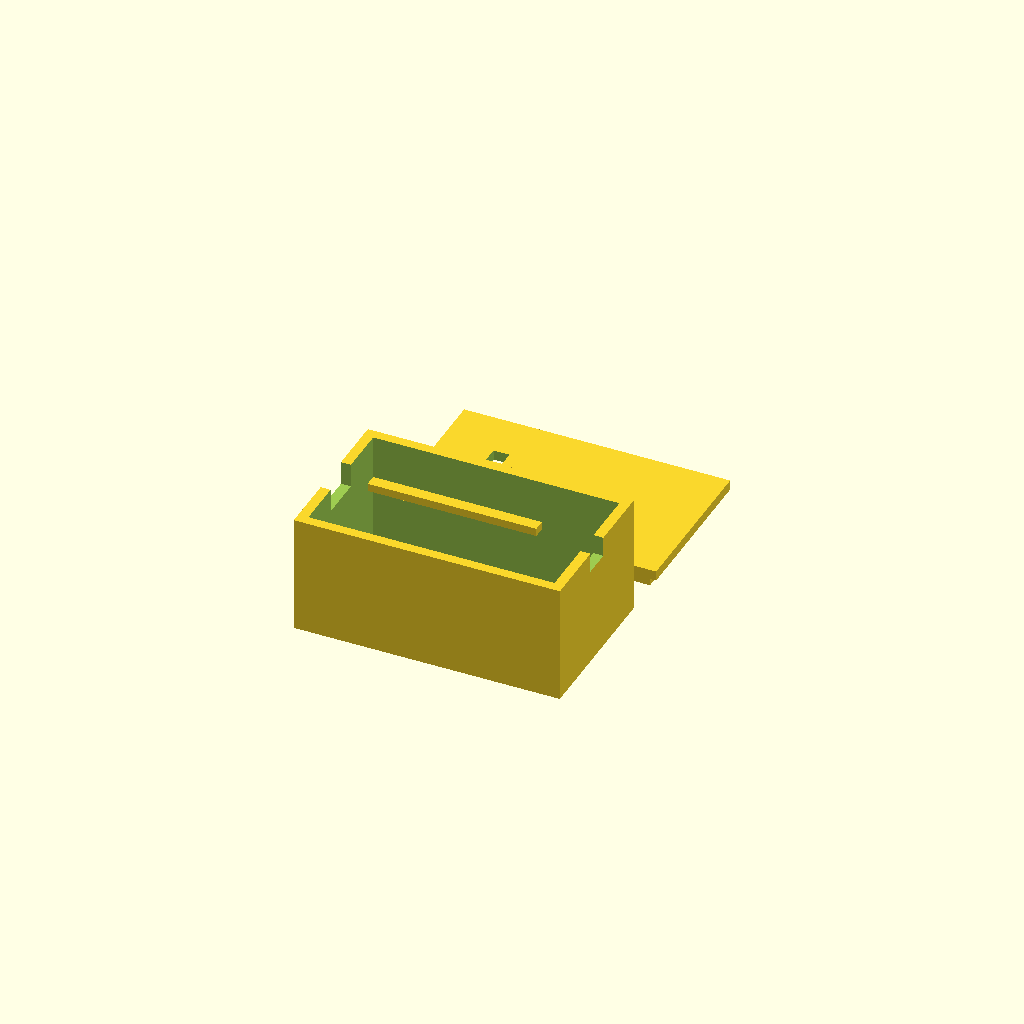
Cell 1 — every parameter at its default value.
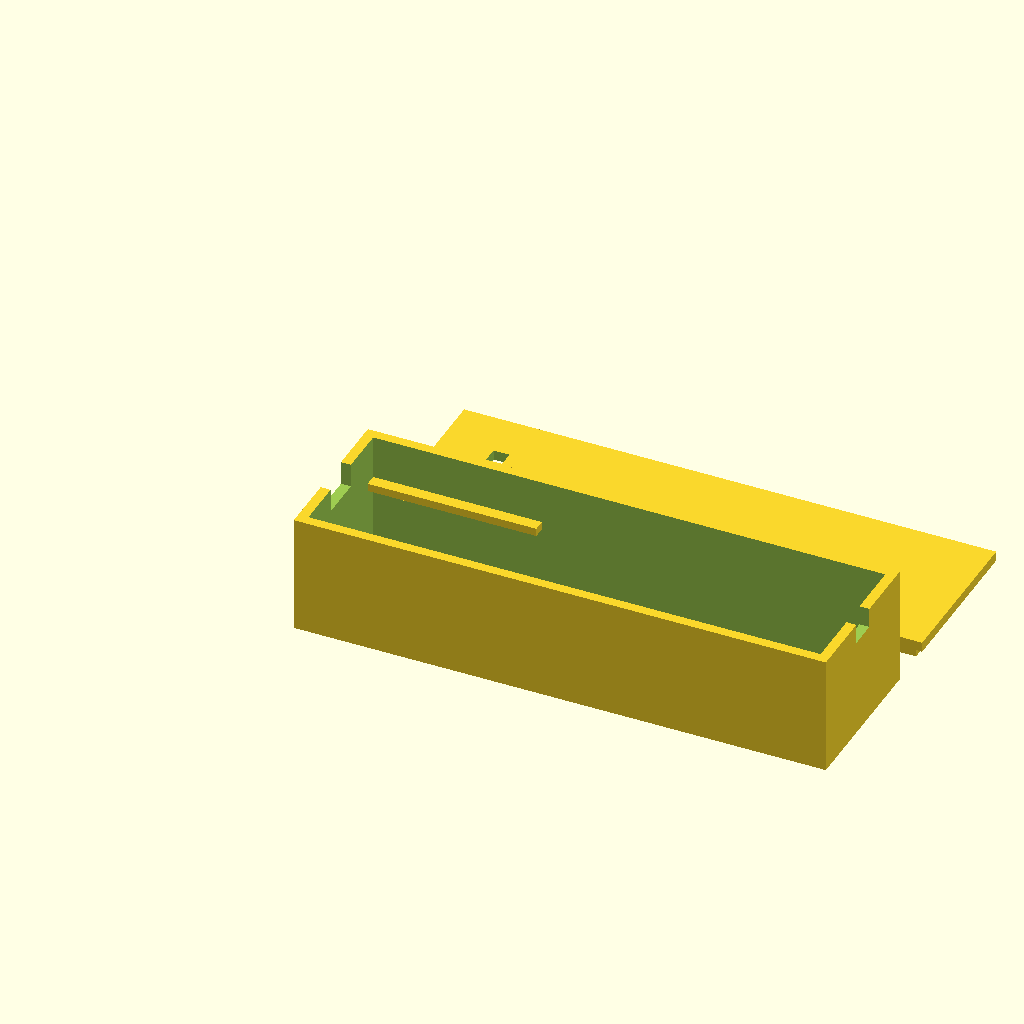
Cell 2: L = 134 (everything else at default).
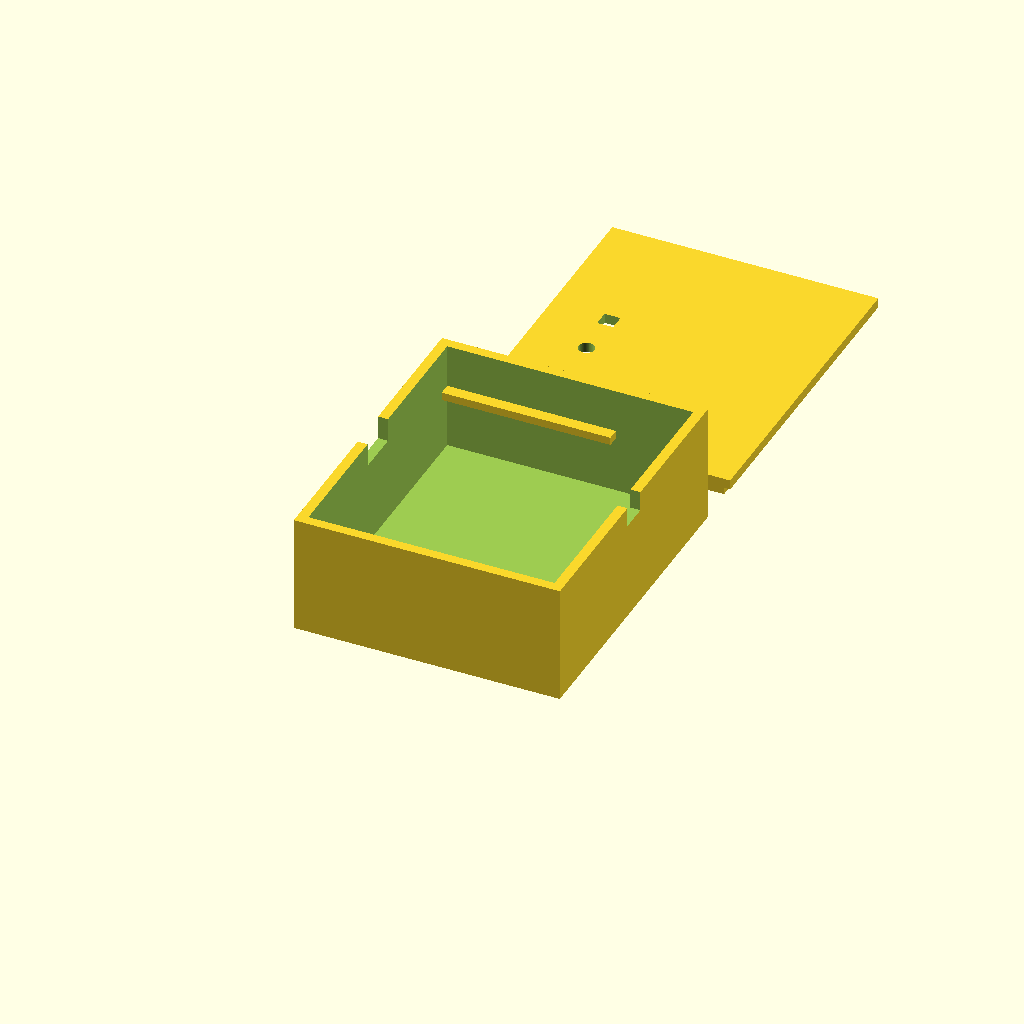
Cell 3 — W set to 80, the other parameters unchanged.
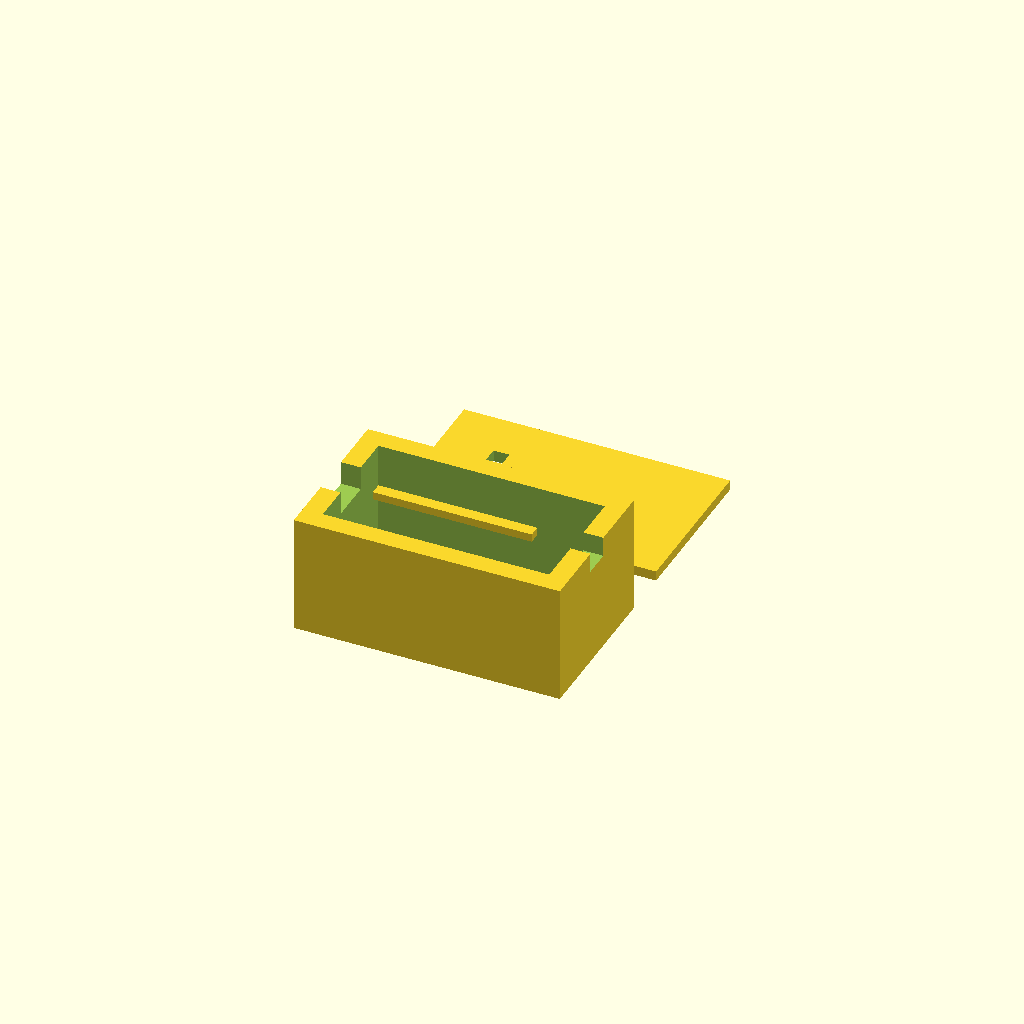
Cell 4 — T set to 5, the other parameters unchanged.
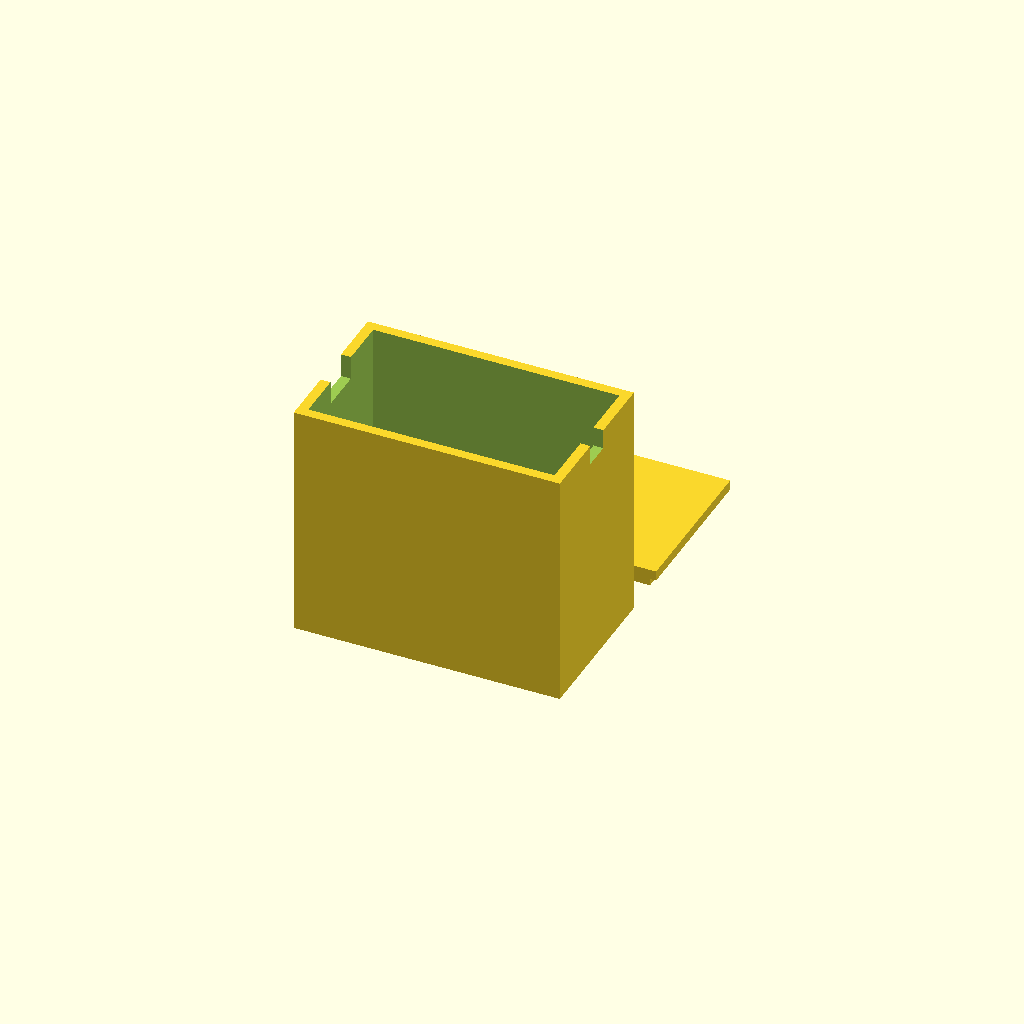
Cell 5: the same model with HB = 60.
All cells are drawn from one camera (rotation 55°, 0°, 25°, orthographic, colour scheme Cornfield), so only the parameter changes between them.
Source of the model, device-switch-electronic/assembly/switch-enclosure.scad:
// =====================================================================
//  bFaaaP Switch — simple 3D-printable enclosure   (AI DRAFT DESIGN)
// ---------------------------------------------------------------------
//  Parametric case for: Adafruit ItsyBitsy nRF52840 + 2x AA holder +
//  RU1J002YN low-side MOSFET. Two parts: base tray + lid.
//  Cable & USB are U-notches in the base rim (closed by the lid -> no
//  support needed when printed open-side-down). Lid has a DotStar LED
//  window + a RESET access hole.
//
//  ⚠️ AI DRAFT DESIGN — generated by the bFaaaP project, UNTESTED.
//  Verify fit against your actual parts and adjust before printing.
//  License: CERN-OHL-W-2.0 (hardware) / CC BY 4.0 (drawing). Units: mm.
//  Open in OpenSCAD (free); set `part` then F6 -> Export STL.
// =====================================================================

part   = "both";   // "base", "lid", or "both"

// ---- main dimensions (edit to fit your parts) ----
L      = 67;   // external length
W      = 40;   // external width
T      = 2.5;  // wall thickness
FT     = 2.5;  // floor thickness
HB     = 30;   // base (tray) height
LT     = 2.5;  // lid plate thickness
LIP_H  = 4;    // lid locating-lip height
CL     = 0.4;  // lip clearance (loosen if too tight)
SHELF  = 17;   // board-shelf height above the floor
BX1    = 45;   // board shelf extends to this X

// feature positions
CABLE_W = 7;   CABLE_D = 5;     // cable notch (right wall)
USB_W   = 11;  USB_D   = 6;     // USB notch (left wall)
LED_X   = 15;  LED_S   = 4;     // LED window centre X, square side
RST_X   = 15;  RST_R   = 2;     // RESET hole centre X, radius
$fn     = 56;

module base() {
  difference() {
    cube([L, W, HB]);
    translate([T, T, FT])           cube([L - 2*T, W - 2*T, HB]);              // cavity (open top)
    translate([L - T - 1, (W-CABLE_W)/2, HB - CABLE_D]) cube([T + 2, CABLE_W, CABLE_D + 1]); // cable
    translate([-1, (W-USB_W)/2, HB - USB_D])            cube([T + 2, USB_W, USB_D + 1]);     // USB
  }
  // board shelf ledges (front + back inner walls)
  translate([T, T, SHELF])          cube([BX1 - T, 3, 2]);
  translate([T, W - T - 3, SHELF])  cube([BX1 - T, 3, 2]);
}

module lid() {
  difference() {
    union() {
      cube([L, W, LT]);
      translate([0, 0, -LIP_H]) difference() {                                 // locating lip frame
        translate([T + CL, T + CL, 0])
          cube([L - 2*(T + CL), W - 2*(T + CL), LIP_H]);
        translate([T + CL + 2, T + CL + 2, -1])
          cube([L - 2*(T + CL + 2), W - 2*(T + CL + 2), LIP_H + 2]);
      }
    }
    translate([LED_X - LED_S/2, W/2 + 6 - LED_S/2, -1]) cube([LED_S, LED_S, LT + 2]); // LED window
    translate([RST_X, W/2 - 6, -1]) cylinder(h = LT + 2, r = RST_R);                  // RESET hole
  }
}

if (part == "base" || part == "both") base();
if (part == "lid"  || part == "both") translate([0, W + 12, 0]) lid();
Parameter table extracted from the source (name, type, default, range or options):
part: string, default "both"
L: number, default 67
W: number, default 40
T: number, default 2.5
FT: number, default 2.5
HB: number, default 30
LT: number, default 2.5
LIP_H: number, default 4
CL: number, default 0.4
SHELF: number, default 17
BX1: number, default 45
